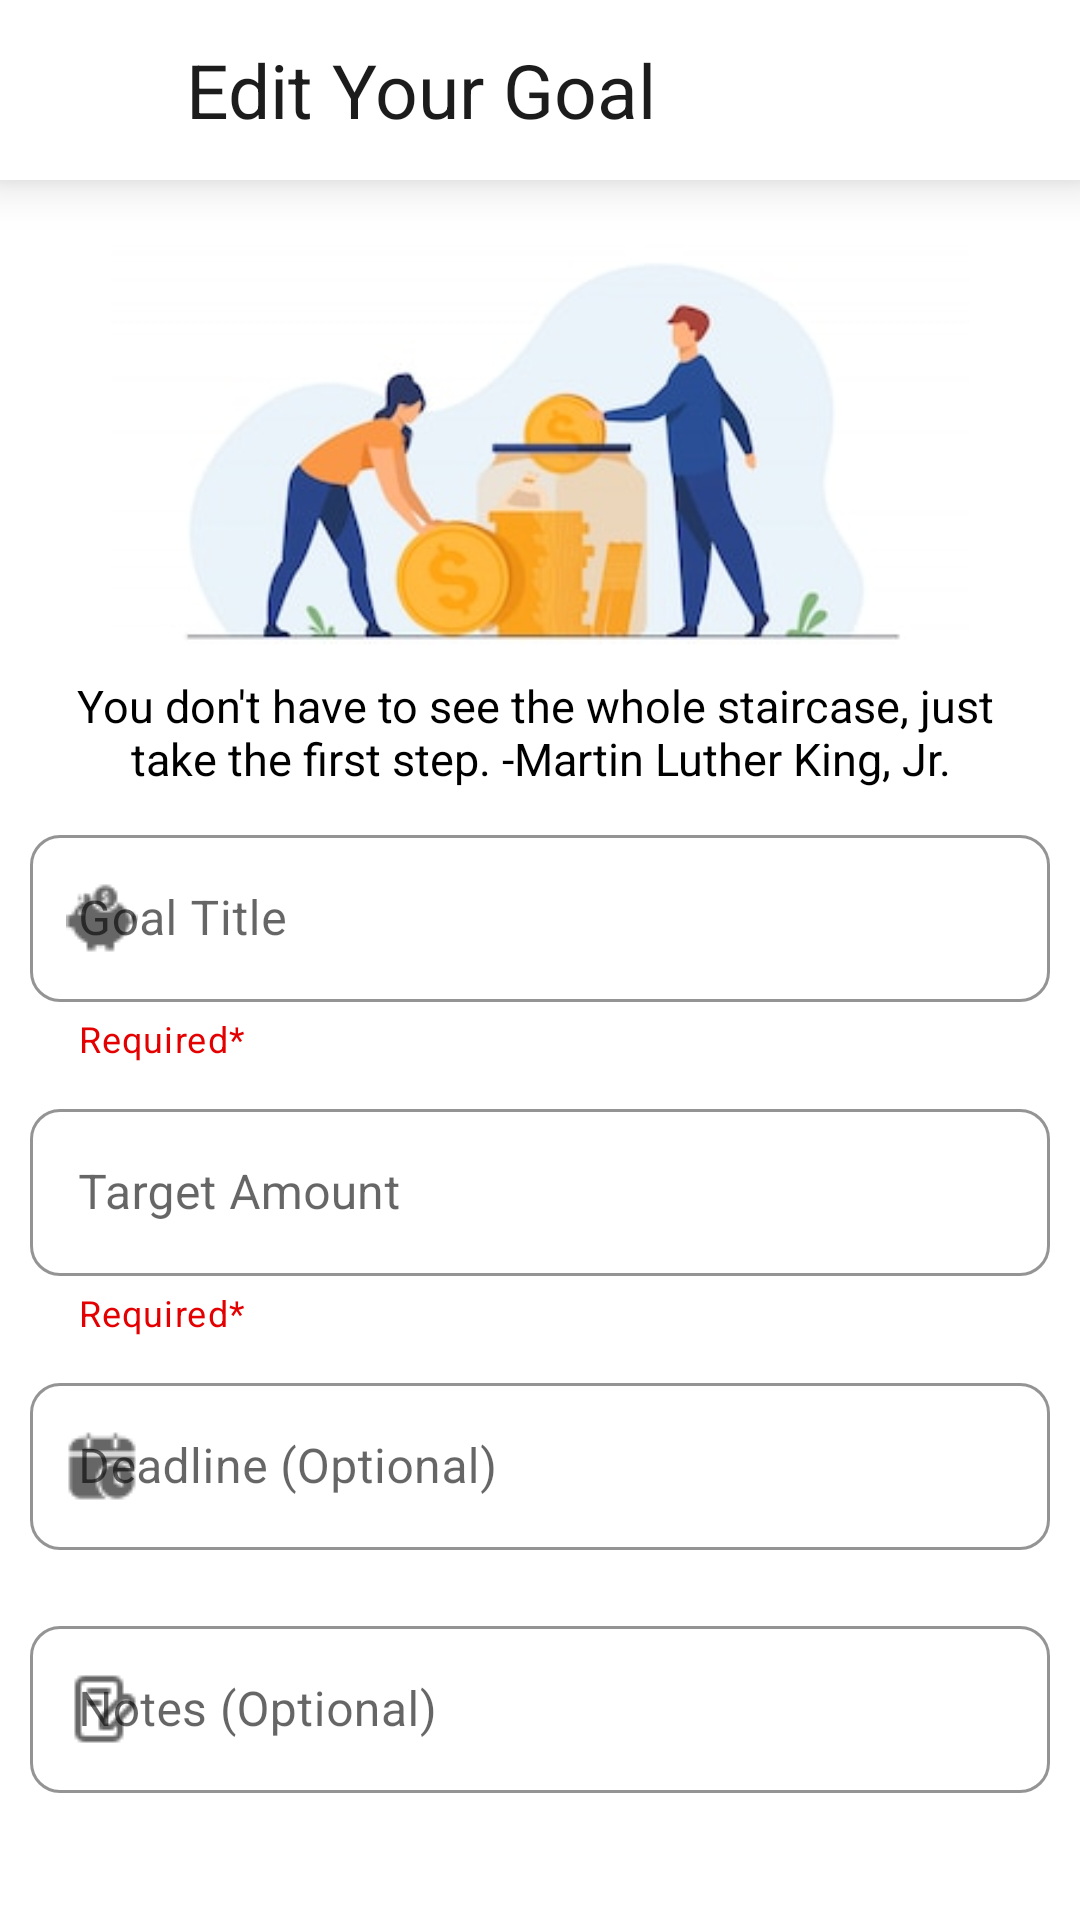

Produce the Android XML layout that renders to this screen, including the resource entries it uses.
<!-- AndroidManifest.xml: application theme Theme.Kumbara -->
<!-- res/layout/editpagelayout.xml -->
<?xml version="1.0" encoding="utf-8"?>
<androidx.constraintlayout.widget.ConstraintLayout xmlns:android="http://schemas.android.com/apk/res/android"
    xmlns:app="http://schemas.android.com/apk/res-auto"
    xmlns:tools="http://schemas.android.com/tools"
    android:background="@color/white"
    android:layout_width="match_parent"
    android:layout_height="match_parent"
    tools:context=".Fragments.AddFragment">

    <LinearLayout
        android:layout_width="match_parent"
        android:layout_height="match_parent"
        android:orientation="vertical"
        app:layout_constraintBottom_toBottomOf="parent"
        app:layout_constraintEnd_toEndOf="parent"
        app:layout_constraintStart_toStartOf="parent"
        app:layout_constraintTop_toTopOf="parent">

        <androidx.appcompat.widget.Toolbar
            android:id="@+id/toolbar"
            android:layout_width="match_parent"
            android:layout_height="60dp"
            android:background="@color/white"
            android:elevation="10dp">

            <androidx.appcompat.widget.AppCompatImageButton
                android:id="@+id/editbackbtn"
                android:layout_width="32dp"
                android:layout_height="32dp"
                android:layout_gravity="start"
                android:background="@color/white"
                android:scaleType="fitXY"
                android:src="@drawable/ic_baseline_arrow_back_24" />

            <TextView
                android:layout_width="wrap_content"
                android:layout_height="wrap_content"
                android:layout_marginLeft="30dp"
                android:text="@string/edit_your_goal"
                android:textColor="#1c1c1c"
                android:textSize="25sp" />

        </androidx.appcompat.widget.Toolbar>

        <LinearLayout
            android:layout_width="match_parent"
            android:layout_height="match_parent"
            android:orientation="vertical"
            android:padding="10dp">

            <ImageView
                android:id="@+id/imageView2"
                android:layout_width="300dp"
                android:layout_height="150dp"
                android:layout_gravity="center"
                android:layout_marginTop="5dp"
                android:src="@drawable/familycouplesavingmoney" />

            <TextView
                android:id="@+id/textView2"
                android:layout_width="match_parent"
                android:layout_height="wrap_content"
                android:gravity="center"
                android:text="@string/you_don_t_have_to_see_the_whole_staircase_just_ntake_the_first_step_martin_luther_king_jr"
                android:textColor="@color/black"
                android:textSize="15sp" />

            <LinearLayout
                android:layout_width="wrap_content"
                android:layout_height="match_parent"
                android:layout_gravity="center"
                android:orientation="vertical">

                <com.google.android.material.textfield.TextInputLayout
                    android:id="@+id/textInputEditText"
                    style="@style/Widget.MaterialComponents.TextInputLayout.OutlinedBox"
                    android:layout_width="340dp"
                    android:layout_height="wrap_content"
                    android:layout_gravity="center"
                    android:layout_marginTop="10dp"
                    android:layout_marginBottom="10dp"
                    android:hint="@string/goal_title"
                    app:boxCornerRadiusBottomEnd="10dp"
                    app:boxCornerRadiusBottomStart="10dp"
                    app:boxCornerRadiusTopEnd="10dp"
                    app:boxCornerRadiusTopStart="10dp"
                    app:boxStrokeColor="#00868b"
                    app:counterMaxLength="20"
                    app:endIconMode="clear_text"
                    app:helperText="Required*"
                    app:helperTextTextColor="#E40000"
                    app:startIconDrawable="@drawable/piggy_bank">

                    <com.google.android.material.textfield.TextInputEditText
                        android:id="@+id/editGoalTitle"
                        android:layout_width="match_parent"
                        android:layout_height="wrap_content"
                        android:maxLength="20" />
                </com.google.android.material.textfield.TextInputLayout>

                <com.google.android.material.textfield.TextInputLayout
                    android:id="@+id/textInputEditText2"
                    style="@style/Widget.MaterialComponents.TextInputLayout.OutlinedBox"
                    android:layout_width="340dp"
                    android:layout_height="wrap_content"
                    android:layout_gravity="center"
                    android:layout_marginBottom="10dp"
                    android:hint="@string/target_amount"
                    app:boxCornerRadiusBottomEnd="10dp"
                    app:boxCornerRadiusBottomStart="10dp"
                    app:boxCornerRadiusTopEnd="10dp"
                    app:boxCornerRadiusTopStart="10dp"
                    app:boxStrokeColor="#00868b"
                    app:endIconMode="clear_text"
                    app:helperText="Required*"
                    app:helperTextTextColor="#E40000"
                    app:startIconDrawable="@drawable/money_bag">

                    <com.google.android.material.textfield.TextInputEditText
                        android:id="@+id/edittargetAmount"
                        android:layout_width="match_parent"
                        android:layout_height="wrap_content"
                        android:inputType="number" />
                </com.google.android.material.textfield.TextInputLayout>

                <com.google.android.material.textfield.TextInputLayout
                    android:id="@+id/textInputEditText3"
                    style="@style/Widget.MaterialComponents.TextInputLayout.OutlinedBox"
                    android:layout_width="340dp"
                    android:layout_height="wrap_content"
                    android:layout_gravity="center"
                    android:layout_marginBottom="10dp"
                    android:hint="@string/deadline_optional"
                    app:boxCornerRadiusBottomEnd="10dp"
                    app:boxCornerRadiusBottomStart="10dp"
                    app:boxCornerRadiusTopEnd="10dp"
                    app:boxCornerRadiusTopStart="10dp"
                    app:boxStrokeColor="#00868b"
                    app:endIconMode="clear_text"
                    app:startIconDrawable="@drawable/deadline">

                    <com.google.android.material.textfield.TextInputEditText
                        android:id="@+id/editdeadline"
                        android:layout_width="match_parent"
                        android:layout_height="wrap_content"
                        android:inputType="date" />
                </com.google.android.material.textfield.TextInputLayout>

                <com.google.android.material.textfield.TextInputLayout
                    android:id="@+id/textInputEditText4"
                    style="@style/Widget.MaterialComponents.TextInputLayout.OutlinedBox"
                    android:layout_width="340dp"
                    android:layout_height="wrap_content"
                    android:layout_gravity="center"
                    android:layout_marginTop="10dp"
                    android:hint="@string/notes_optional"
                    app:boxCornerRadiusBottomEnd="10dp"
                    app:boxCornerRadiusBottomStart="10dp"
                    app:boxCornerRadiusTopEnd="10dp"
                    app:boxCornerRadiusTopStart="10dp"
                    app:boxStrokeColor="#00868b"
                    app:endIconMode="clear_text"
                    app:startIconDrawable="@drawable/write">

                    <com.google.android.material.textfield.TextInputEditText
                        android:id="@+id/editnotes"
                        android:layout_width="match_parent"
                        android:layout_height="wrap_content"
                        android:layout_marginBottom="10dp" />
                </com.google.android.material.textfield.TextInputLayout>

                <Button
                    android:id="@+id/editsaveGoal"
                    android:layout_width="340dp"
                    android:layout_height="wrap_content"
                    android:layout_gravity="center"
                    android:layout_marginTop="30dp"
                    android:background="@drawable/startnewgoalstyle"
                    android:padding="20dp"
                    android:text="@string/edit_goal3"
                    android:textAllCaps="false"
                    android:textColor="@color/white"
                    android:textSize="18sp" />
            </LinearLayout>

        </LinearLayout>
    </LinearLayout>

</androidx.constraintlayout.widget.ConstraintLayout>
<!-- resources referenced by this layout -->
<resources>
  <color name="black">#FF000000</color>
  <color name="white">#FFFFFFFF</color>
  <!-- drawable deadline: png bitmap (drawable, 516 bytes) -->
  <!-- drawable familycouplesavingmoney: jpg bitmap (drawable, 12416 bytes) -->
  <!-- drawable piggy_bank: png bitmap (drawable, 550 bytes) -->
  <!-- drawable startnewgoalstyle (drawable) -->
  <?xml version="1.0" encoding="utf-8"?>
  <shape xmlns:android="http://schemas.android.com/apk/res/android">
      <solid android:color="#1c6071"/>
      <corners
          android:topLeftRadius="20dp"
          android:topRightRadius="20dp"
          android:bottomLeftRadius="20dp"
          android:bottomRightRadius="20dp"/>
  </shape>
  <!-- drawable write: png bitmap (drawable, 418 bytes) -->
  <string name="deadline_optional">Deadline (Optional)</string>
  <string name="edit_goal3">Edit Goal</string>
  <string name="edit_your_goal">Edit Your Goal</string>
  <string name="goal_title">Goal Title</string>
  <string name="notes_optional">Notes (Optional)</string>
  <string name="target_amount">Target Amount</string>
  <string name="you_don_t_have_to_see_the_whole_staircase_just_ntake_the_first_step_martin_luther_king_jr">You don\'t have to see the whole staircase, just \ntake the first step. -Martin Luther King, Jr.</string>
  <style name="Theme.Kumbara" parent="Theme.MaterialComponents.DayNight.NoActionBar.Bridge">
          
          <item name="colorPrimary">@color/purple_500</item>
          <item name="colorPrimaryVariant">@color/purple_700</item>
          <item name="colorOnPrimary">@color/white</item>
          
          <item name="colorSecondary">@color/teal_200</item>
          <item name="colorSecondaryVariant">@color/teal_700</item>
          <item name="colorOnSecondary">@color/black</item>
          
          <item name="android:statusBarColor">#dcdcdc</item>
          
  
      </style>
  <color name="purple_500">#FF6200EE</color>
  <color name="purple_700">#FF3700B3</color>
  <color name="teal_200">#FF03DAC5</color>
  <color name="teal_700">#FF018786</color>
</resources>
